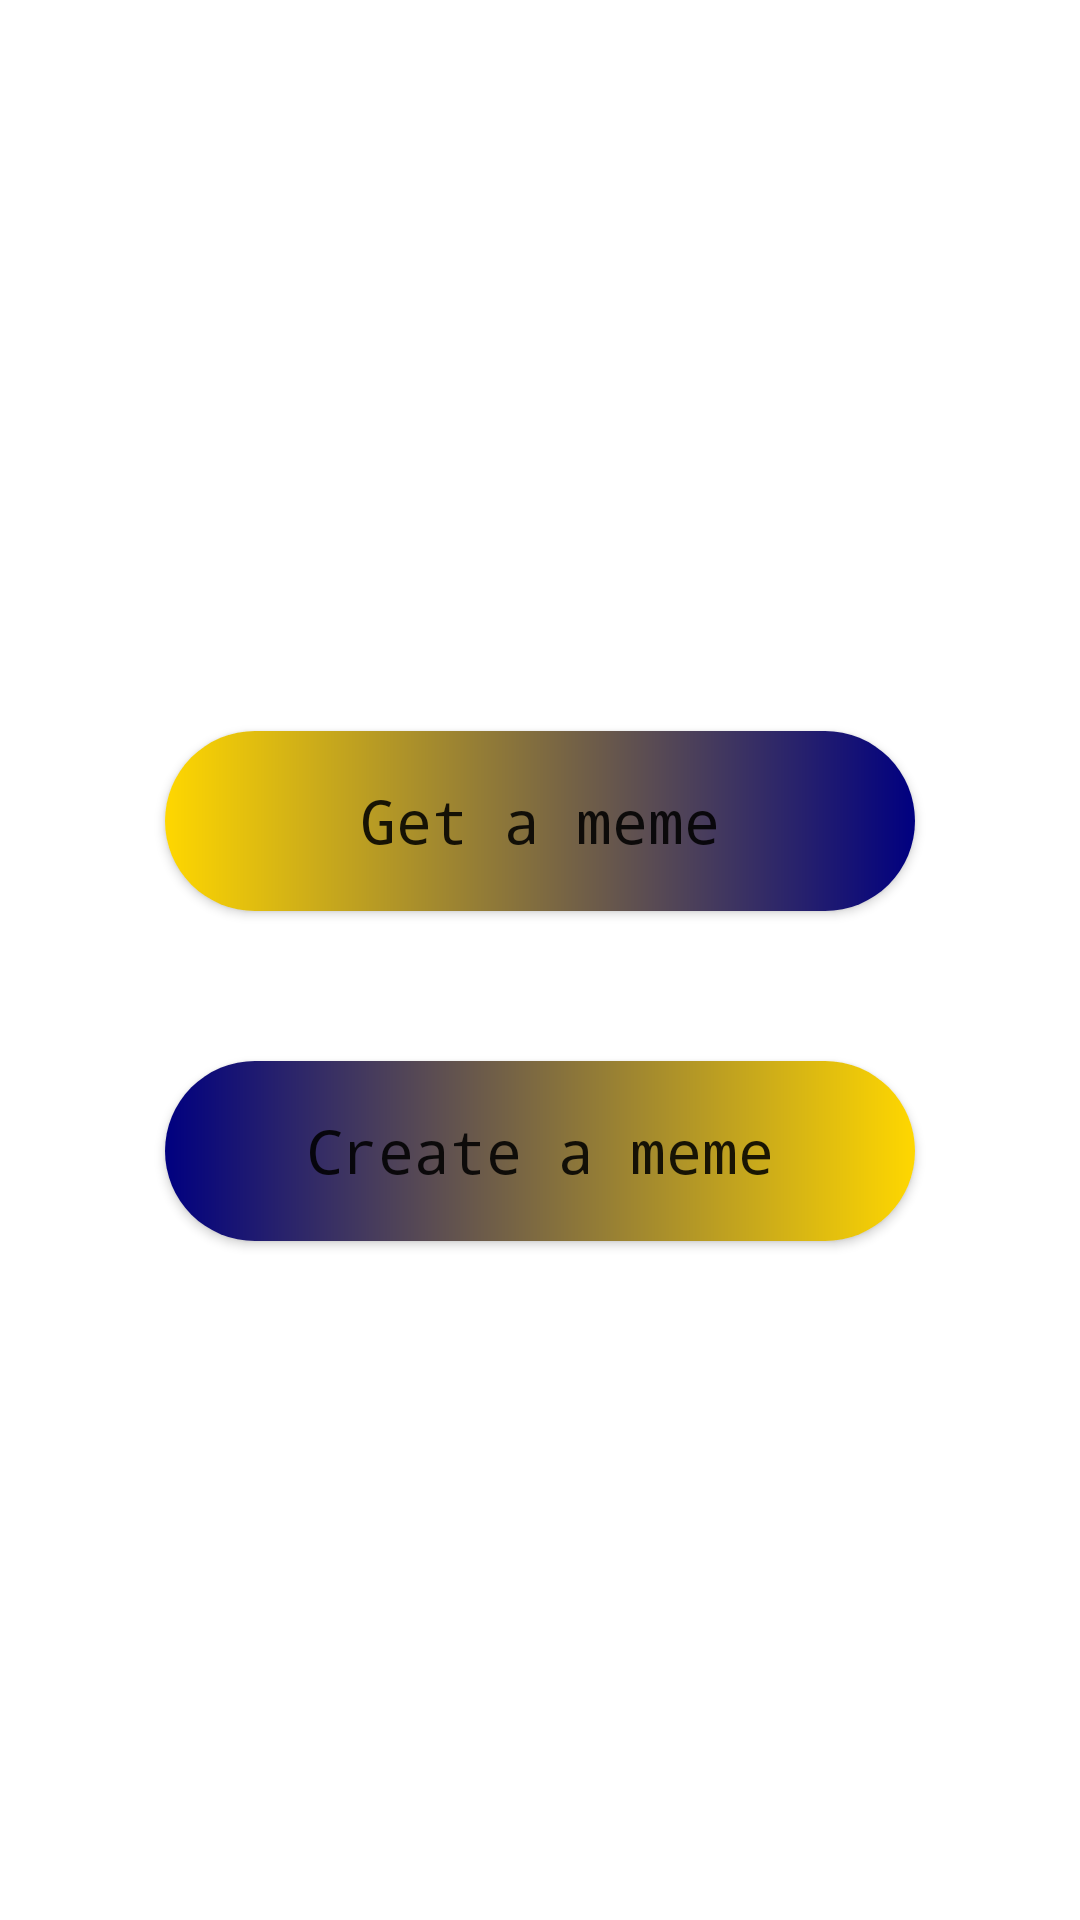

Write the Android layout XML for this screen, with the resource values it uses.
<!-- AndroidManifest.xml: application theme AppTheme -->
<!-- res/layout/activity_main.xml -->
<?xml version="1.0" encoding="utf-8"?>
<androidx.constraintlayout.widget.ConstraintLayout xmlns:android="http://schemas.android.com/apk/res/android"
    android:background="@color/backgroundColor"
    xmlns:app="http://schemas.android.com/apk/res-auto"
    xmlns:tools="http://schemas.android.com/tools"
    android:layout_width="match_parent"
    android:layout_height="match_parent"
    tools:context=".MainActivity">

    <Button
        android:id="@+id/btn_create_a_meme"
        android:layout_width="250dp"
        android:layout_height="60dp"
        android:layout_marginStart="152dp"
        android:layout_marginLeft="152dp"
        android:layout_marginEnd="152dp"
        android:layout_marginRight="152dp"
        android:text="Create a meme"
        android:textSize="20sp"
        android:fontFamily="monospace"
        android:textAllCaps="false"
        app:layout_constraintBottom_toBottomOf="parent"
        app:layout_constraintEnd_toEndOf="parent"
        app:layout_constraintStart_toStartOf="parent"
        app:layout_constraintTop_toBottomOf="@+id/btn_get_a_meme"
        app:layout_constraintVertical_bias="0.181"
        android:background="@drawable/custom_button_2"/>

    <Button
        android:id="@+id/btn_get_a_meme"
        android:layout_width="250dp"
        android:layout_height="60dp"
        android:layout_marginStart="152dp"
        android:layout_marginLeft="152dp"
        android:layout_marginEnd="152dp"
        android:layout_marginRight="152dp"
        android:text="Get a meme"
        android:textSize="20sp"
        android:fontFamily="monospace"
        android:textAllCaps="false"
        app:layout_constraintBottom_toBottomOf="parent"
        app:layout_constraintEnd_toEndOf="parent"
        app:layout_constraintStart_toStartOf="parent"
        app:layout_constraintTop_toTopOf="parent"
        app:layout_constraintVertical_bias="0.42"
        android:background="@drawable/custom_button"/>

</androidx.constraintlayout.widget.ConstraintLayout>
<!-- resources referenced by this layout -->
<resources>
  <color name="backgroundColor">#FFFFFF</color>
  <!-- drawable custom_button (drawable) -->
  <?xml version="1.0" encoding="utf-8"?>
  <shape xmlns:android="http://schemas.android.com/apk/res/android" android:shape="rectangle">
  
      <gradient android:startColor="#FFD700" android:endColor="#000080 " android:type="linear"/>
  
      <corners android:radius="50dp"/>
  
  </shape>
  <!-- drawable custom_button_2 (drawable) -->
  <?xml version="1.0" encoding="utf-8"?>
  <shape xmlns:android="http://schemas.android.com/apk/res/android" android:shape="rectangle">
  
      <gradient android:startColor="#000080" android:endColor="#FFD700 " android:type="linear"/>
  
      <corners android:radius="50dp"/>
  
  </shape>
  <style name="AppTheme" parent="Theme.AppCompat.Light.DarkActionBar">
          
          <item name="colorPrimary">@color/navy</item>
          <item name="colorPrimaryDark">@color/gold</item>
          <item name="colorAccent">@color/colorAccent</item>
      </style>
  <color name="navy">#000080</color>
  <color name="gold">#FFD700</color>
  <color name="colorAccent">#D81B60</color>
</resources>
